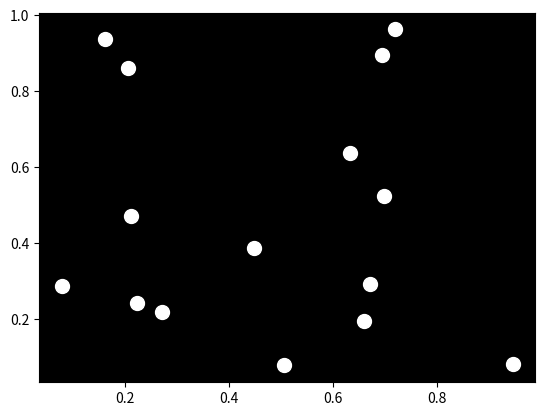

Source code (Python):

import numpy as np
import matplotlib.pyplot as plt

# Define the number of points
num_points = 15

# Create a figure and axis
fig, ax = plt.subplots()

# Set the background color to black
ax.set_facecolor('black')

# Generate random positions for the points
positions = np.random.rand(num_points, 2)

# Plot the points in white
ax.scatter(positions[:, 0], positions[:, 1], color='white', s=100)

# Animate the points jumping forward
for i in range(10):
    # Update the positions of the points
    new_positions = np.roll(positions, -1, axis=0)
    new_positions[0] = [np.random.rand(), np.random.rand()]
    
    # Clear the previous points
    ax.clear()
    
    # Plot the new positions
    ax.scatter(new_positions[:, 0], new_positions[:, 1], color='white', s=100)
    
    # Update the plot
    fig.canvas.draw()

plt.show()
